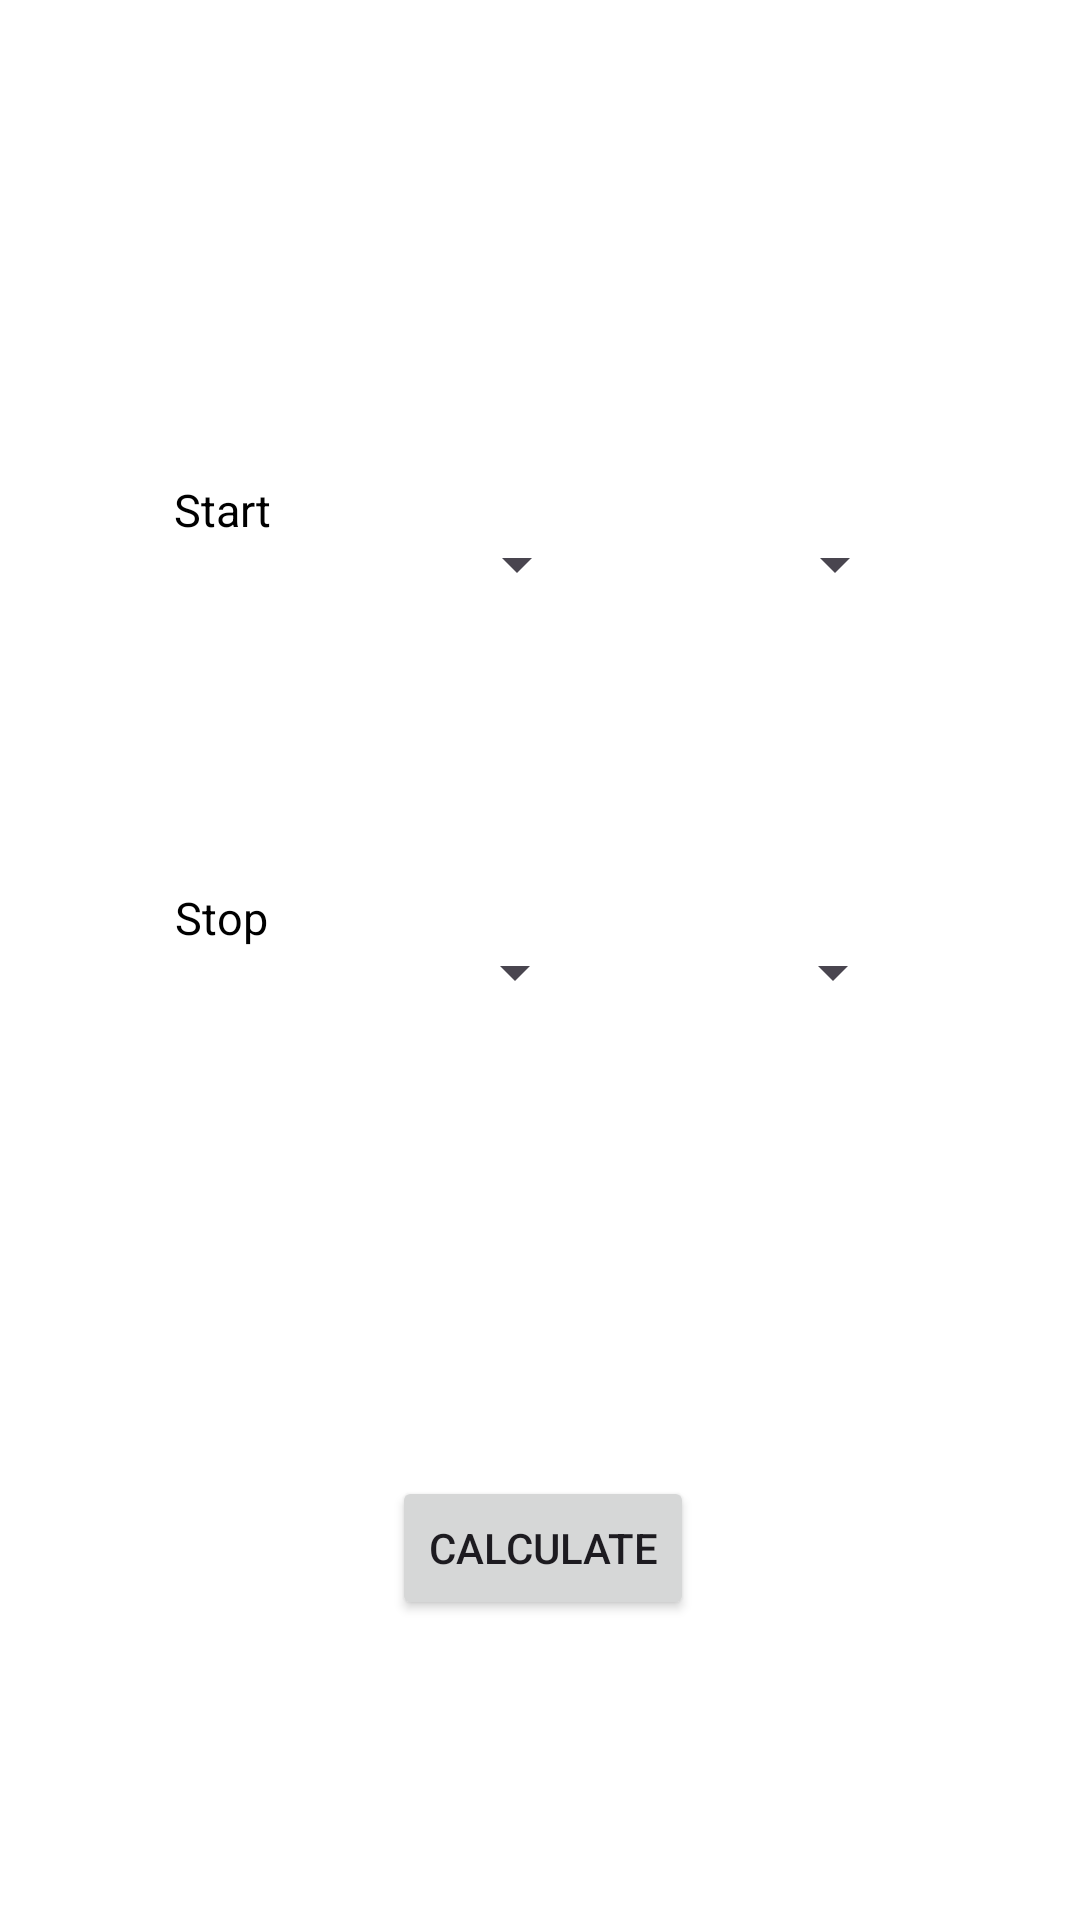

Produce the Android XML layout that renders to this screen, including the resource entries it uses.
<!-- AndroidManifest.xml: application theme Theme.MetroCalculator -->
<!-- res/layout/activity_main.xml -->
<?xml version="1.0" encoding="utf-8"?>
<androidx.constraintlayout.widget.ConstraintLayout xmlns:android="http://schemas.android.com/apk/res/android"
    xmlns:app="http://schemas.android.com/apk/res-auto"
    xmlns:tools="http://schemas.android.com/tools"
    android:layout_width="match_parent"
    android:layout_height="match_parent"
    android:background="@color/white"
    tools:context=".MainActivity">

    <TextView

        android:textColor="@color/black"
        android:textSize="15dp"
        android:id="@+id/start_txt"
        android:layout_width="wrap_content"
        android:layout_height="wrap_content"
        android:text="Start"
        app:layout_constraintBaseline_toBaselineOf="@+id/start"
        app:layout_constraintEnd_toStartOf="@+id/start"
        app:layout_constraintHorizontal_bias="0.5"
        app:layout_constraintStart_toStartOf="parent" />

    <Spinner
        android:popupBackground="@color/white"
        android:textColor="@color/black"
        android:id="@+id/start"
        android:layout_width="wrap_content"
        android:layout_height="wrap_content"
        android:layout_marginTop="176dp"
        app:layout_constraintEnd_toEndOf="parent"
        app:layout_constraintEnd_toStartOf="@+id/start_lines"
        app:layout_constraintHorizontal_bias="0.5"
        app:layout_constraintStart_toEndOf="@+id/start_txt"
        app:layout_constraintTop_toTopOf="parent" />

    <Spinner
        android:popupBackground="@color/white"
        android:textColor="@color/black"
        android:id="@+id/end_lines"
        android:layout_width="wrap_content"
        android:layout_height="wrap_content"
        android:layout_marginTop="312dp"
        app:layout_constraintEnd_toEndOf="parent"
        app:layout_constraintHorizontal_bias="0.5"
        app:layout_constraintStart_toEndOf="@+id/end"
        app:layout_constraintTop_toTopOf="parent" />

    <TextView
        android:textColor="@color/black"
        android:textSize="15dp"
        android:id="@+id/stop_txt"
        android:layout_width="wrap_content"
        android:layout_height="wrap_content"
        android:text="Stop"
        app:layout_constraintBaseline_toBaselineOf="@+id/end"
        app:layout_constraintEnd_toStartOf="@+id/end"
        app:layout_constraintHorizontal_bias="0.5"
        app:layout_constraintStart_toStartOf="parent" />

    <Spinner
        android:popupBackground="@color/white"
        android:textColor="@color/black"
        android:id="@+id/end"
        android:layout_width="wrap_content"
        android:layout_height="wrap_content"
        android:layout_marginTop="312dp"
        app:layout_constraintEnd_toEndOf="parent"
        app:layout_constraintEnd_toStartOf="@+id/end_lines"
        app:layout_constraintHorizontal_bias="0.5"
        app:layout_constraintStart_toEndOf="@+id/stop_txt"
        app:layout_constraintTop_toTopOf="parent" />

    <Spinner
        android:popupBackground="@color/white"
        android:textColor="@color/black"
        android:id="@+id/start_lines"
        android:layout_width="wrap_content"
        android:layout_height="wrap_content"
        android:layout_marginTop="176dp"
        app:layout_constraintEnd_toEndOf="parent"
        app:layout_constraintHorizontal_bias="0.5"
        app:layout_constraintStart_toEndOf="@+id/start"
        app:layout_constraintTop_toTopOf="parent" />

    <TextView
        android:textColor="@color/black"
        android:id="@+id/cost"
        android:layout_width="409dp"
        android:layout_height="0dp"
        android:layout_marginTop="52dp"
        android:textAlignment="center"
        app:layout_constraintEnd_toEndOf="parent"
        app:layout_constraintStart_toStartOf="parent"
        app:layout_constraintTop_toBottomOf="@+id/calculate" />

    <Button
        android:id="@+id/calculate"
        android:layout_width="wrap_content"
        android:layout_height="wrap_content"
        android:layout_marginTop="156dp"
        android:text="calculate"
        app:layout_constraintEnd_toEndOf="parent"
        app:layout_constraintHorizontal_bias="0.504"
        app:layout_constraintStart_toStartOf="parent"
        app:layout_constraintTop_toBottomOf="@+id/end" />
</androidx.constraintlayout.widget.ConstraintLayout>
<!-- resources referenced by this layout -->
<resources>
  <style name="Theme.MetroCalculator" parent="Base.Theme.MetroCalculator" />
  <style name="Base.Theme.MetroCalculator" parent="Theme.Material3.DayNight.NoActionBar">
          
          
      </style>
  <!-- not gathered from this repository: default colours our renderer supplied (Android Studio template values) -->
  <color name="black">#FF000000</color>
  <color name="white">#FFFFFFFF</color>
</resources>
